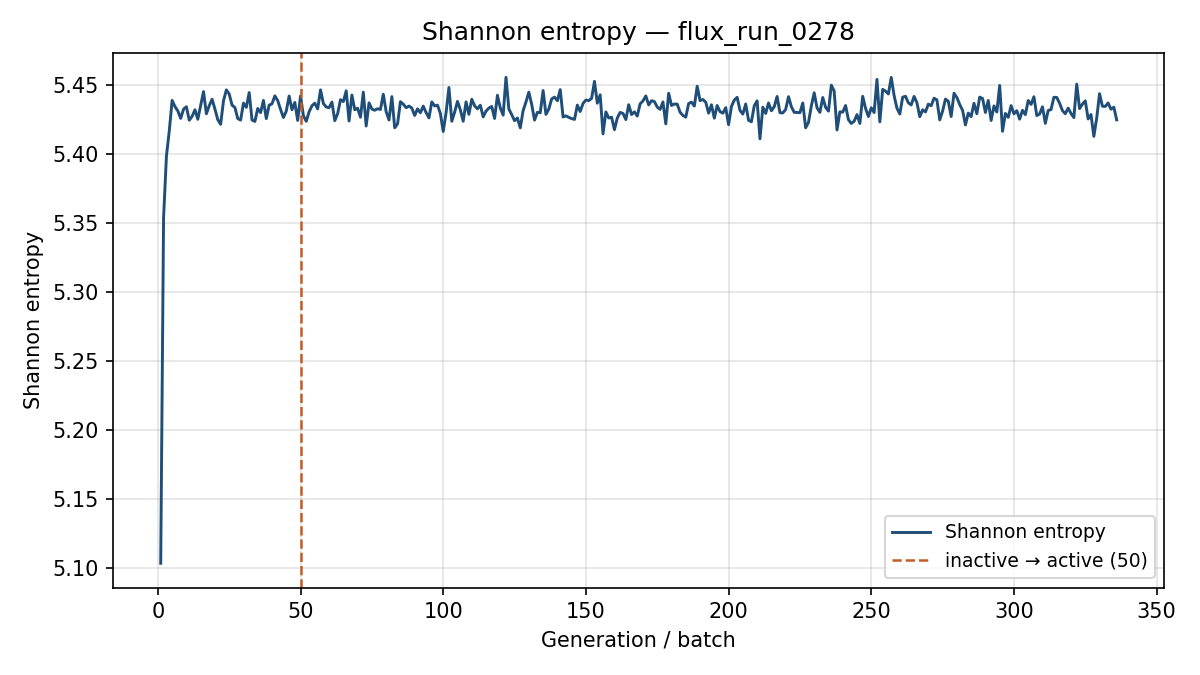

The table this chart was drawn from, first rows:
generation, shannon_entropy, k_generation
1, 5.103, 0.9027
2, 5.354, 1.034
3, 5.399, 0.9861
4, 5.417, 0.9822
5, 5.439, 1.016
6, 5.435, 0.9895
7, 5.431, 0.9664
8, 5.426, 0.9885
9, 5.433, 0.9731
10, 5.434, 0.9769
11, 5.425, 0.982
12, 5.427, 0.9854
13, 5.432, 0.9864
14, 5.425, 0.9808
15, 5.435, 0.994
16, 5.445, 0.9688
17, 5.429, 0.975
18, 5.435, 0.9795
19, 5.44, 0.9882
20, 5.433, 0.9928
21, 5.425, 0.9796
22, 5.422, 0.9884
23, 5.439, 0.9918
24, 5.447, 0.9949
25, 5.444, 0.9678
26, 5.436, 0.9779
27, 5.434, 0.9877
28, 5.426, 0.9848
29, 5.425, 0.9683
30, 5.437, 0.981
31, 5.434, 0.9731
32, 5.445, 0.9745
33, 5.425, 0.9781
34, 5.424, 0.983
35, 5.433, 0.9647
36, 5.43, 0.9655
37, 5.439, 0.9864
38, 5.426, 0.9881
39, 5.436, 0.9775
40, 5.437, 0.9897
41, 5.442, 0.9944
42, 5.439, 0.9854
43, 5.433, 0.9765
44, 5.427, 0.974
45, 5.431, 0.9613
46, 5.442, 0.9889
47, 5.432, 0.9814
48, 5.438, 0.9693
49, 5.425, 0.9785
50, 5.442, 0.9891
51, 5.428, 0.9762
52, 5.424, 0.9484
53, 5.431, 0.9874
54, 5.435, 0.9866
55, 5.437, 0.9761
56, 5.433, 0.9637
57, 5.447, 0.9916
58, 5.437, 0.9916
59, 5.434, 0.9575
60, 5.434, 0.9827
... 276 more rows
